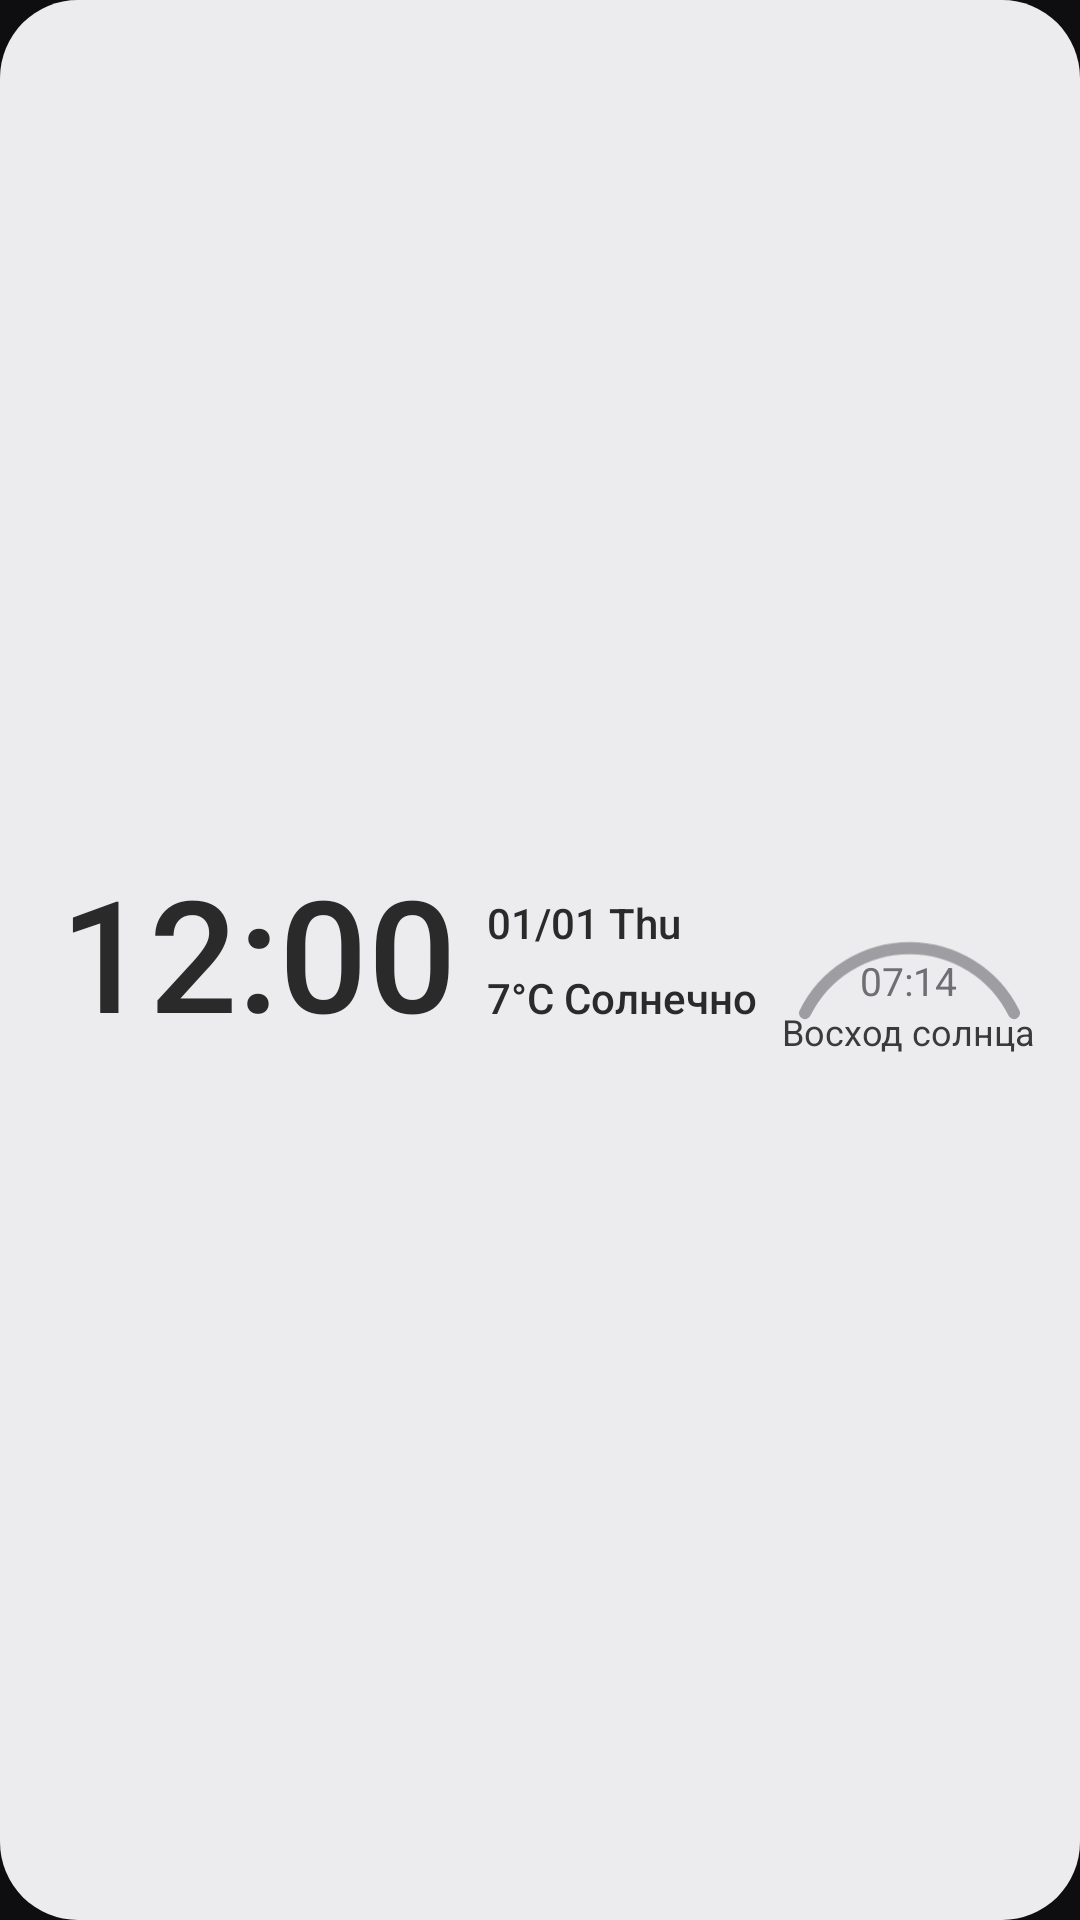

Layout XML and referenced resources for this Android screen:
<!-- AndroidManifest.xml: application theme AppTheme -->
<!-- res/layout/widget_clock.xml -->
<?xml version="1.0" encoding="utf-8"?>
<LinearLayout xmlns:android="http://schemas.android.com/apk/res/android"
    android:id="@+id/root"
    android:layout_width="match_parent"
    android:layout_height="match_parent"
    android:background="@drawable/widget_bg_light"
    android:gravity="center_vertical"
    android:orientation="horizontal"
    android:paddingStart="20dp"
    android:paddingTop="8dp"
    android:paddingEnd="14dp"
    android:paddingBottom="8dp">

    <TextClock
        android:id="@+id/clock_time"
        android:layout_width="wrap_content"
        android:layout_height="wrap_content"
        android:fontFamily="sans-serif-medium"
        android:format12Hour="h:mm"
        android:format24Hour="HH:mm"
        android:includeFontPadding="false"
        android:maxLines="1"
        android:textColor="#2A2A2A"
        android:textSize="52sp" />

    <LinearLayout
        android:layout_width="wrap_content"
        android:layout_height="wrap_content"
        android:layout_marginStart="10dp"
        android:orientation="vertical">

        <TextClock
            android:id="@+id/clock_date"
            android:layout_width="wrap_content"
            android:layout_height="wrap_content"
            android:fontFamily="sans-serif-medium"
            android:format12Hour="MM/dd EE"
            android:format24Hour="MM/dd EE"
            android:maxLines="1"
            android:textColor="#2A2A2A"
            android:textSize="14sp" />

        <TextView
            android:id="@+id/clock_weather"
            android:layout_width="wrap_content"
            android:layout_height="wrap_content"
            android:layout_marginTop="6dp"
            android:ellipsize="end"
            android:fontFamily="sans-serif-medium"
            android:maxWidth="96dp"
            android:maxLines="1"
            android:text="7°C Солнечно"
            android:textColor="#2A2A2A"
            android:textSize="14sp" />
    </LinearLayout>

    <FrameLayout
        android:id="@+id/clock_sun_box"
        android:layout_width="0dp"
        android:layout_height="64dp"
        android:layout_marginStart="8dp"
        android:layout_weight="1">

        <ImageView
            android:id="@+id/clock_sun_arc"
            android:layout_width="match_parent"
            android:layout_height="match_parent"
            android:scaleType="fitCenter"
            android:src="@drawable/sun_arc_placeholder" />

        <LinearLayout
            android:layout_width="wrap_content"
            android:layout_height="wrap_content"
            android:layout_gravity="bottom|center_horizontal"
            android:gravity="center_horizontal"
            android:orientation="vertical">

            <TextView
                android:id="@+id/clock_sun_time"
                android:layout_width="wrap_content"
                android:layout_height="wrap_content"
                android:maxLines="1"
                android:text="07:14"
                android:textColor="#6E6E73"
                android:textSize="13sp" />

            <TextView
                android:id="@+id/clock_sun_label"
                android:layout_width="wrap_content"
                android:layout_height="wrap_content"
                android:maxLines="1"
                android:text="Восход солнца"
                android:textColor="#3A3A3C"
                android:textSize="12sp" />
        </LinearLayout>
    </FrameLayout>
</LinearLayout>
<!-- resources referenced by this layout -->
<resources>
  <!-- drawable sun_arc_placeholder (drawable) -->
  <?xml version="1.0" encoding="utf-8"?>
  <vector xmlns:android="http://schemas.android.com/apk/res/android"
      android:width="150dp" android:height="70dp"
      android:viewportWidth="150" android:viewportHeight="70">
      <path
          android:pathData="M14,66 A68,68 0 0,1 136,66"
          android:strokeWidth="7"
          android:strokeColor="#9E9EA2"
          android:strokeLineCap="round" />
  </vector>
  <!-- drawable widget_bg_light (drawable) -->
  <?xml version="1.0" encoding="utf-8"?>
  <shape xmlns:android="http://schemas.android.com/apk/res/android" android:shape="rectangle">
      <solid android:color="#F7F4F4F6" />
      <corners android:radius="26dp" />
  </shape>
  <style name="AppTheme" parent="android:Theme.Material.NoActionBar">
          <item name="android:windowBackground">@color/ui_bg</item>
          <item name="android:statusBarColor">@color/ui_bg</item>
          <item name="android:navigationBarColor">@color/ui_bg</item>
          <item name="android:colorAccent">@color/ring_blue</item>
      </style>
  <color name="ui_bg">#0E0E10</color>
  <color name="ring_blue">#4D8BF5</color>
</resources>
